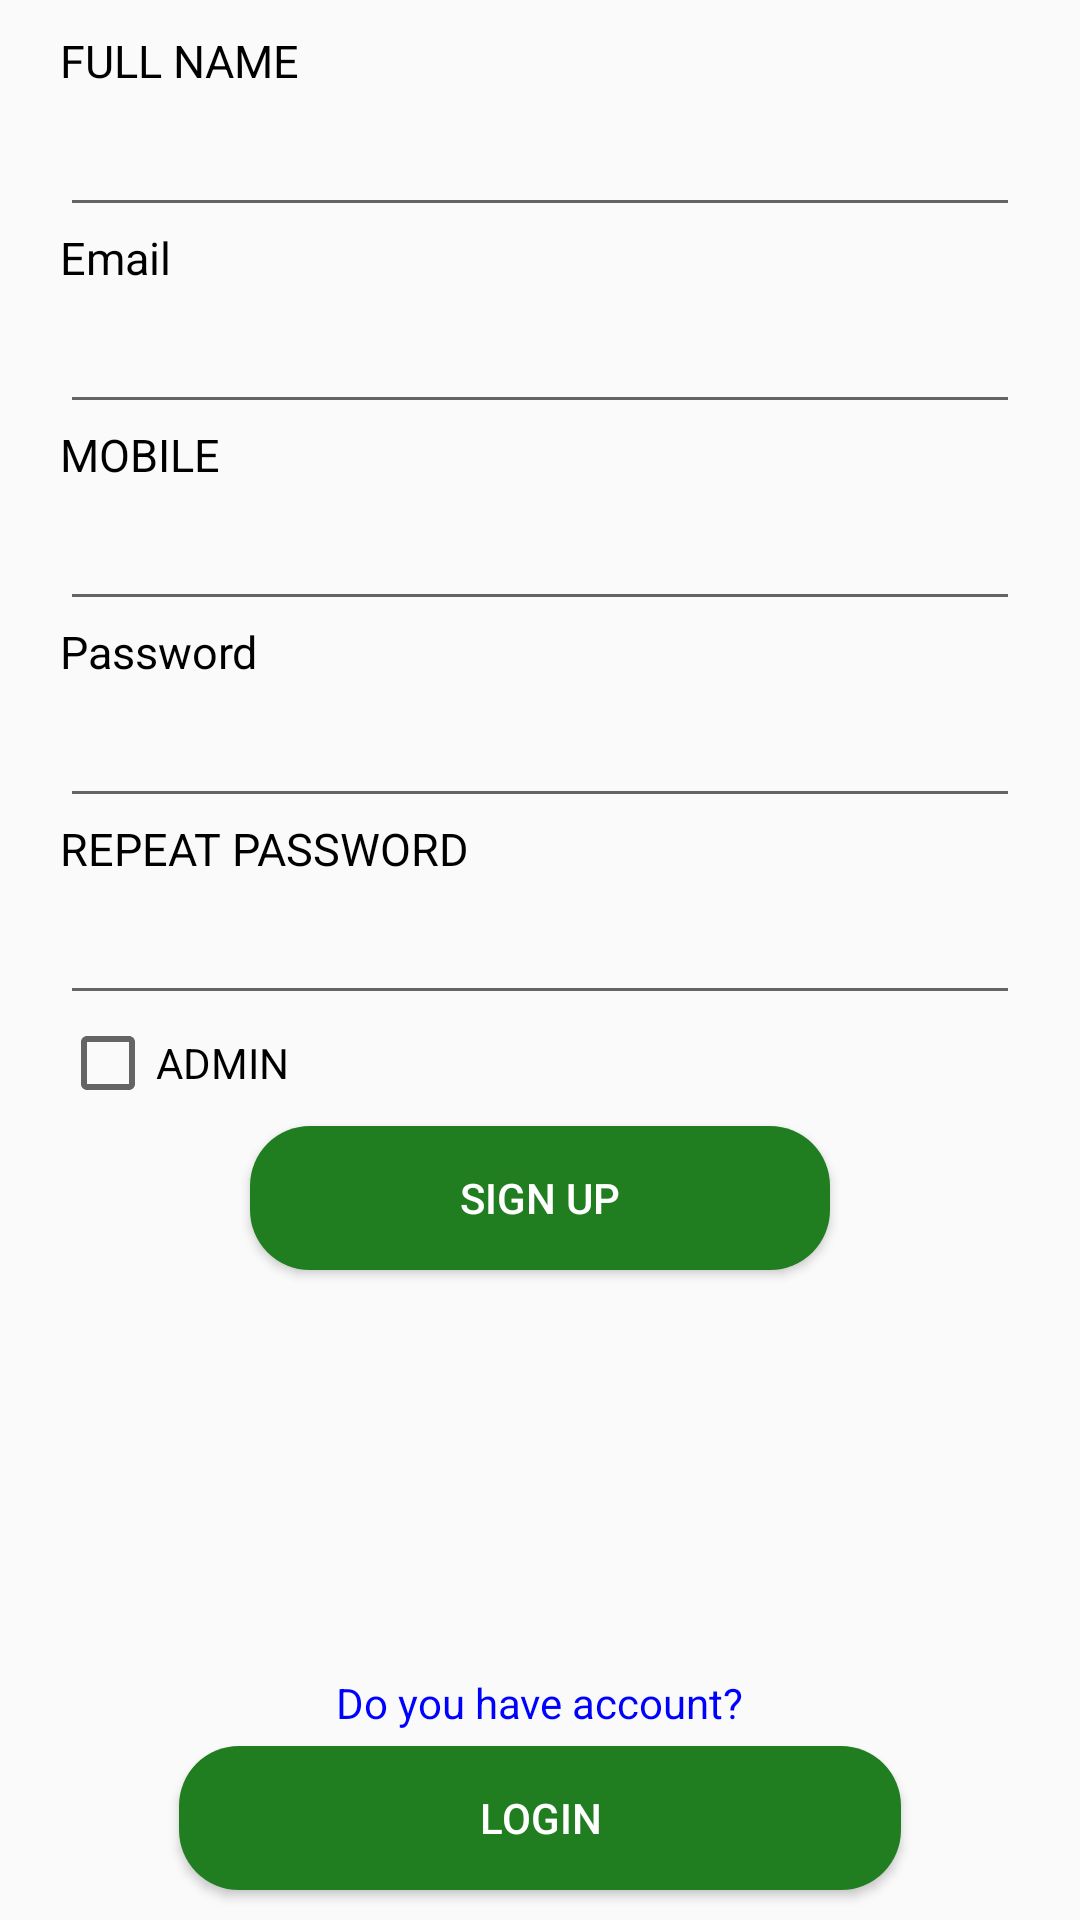

Android layout source for this screen:
<!-- AndroidManifest.xml: application theme AppTheme -->
<!-- res/layout/activity_signup.xml -->
<?xml version="1.0" encoding="utf-8"?>
<RelativeLayout xmlns:android="http://schemas.android.com/apk/res/android"
    xmlns:app="http://schemas.android.com/apk/res-auto"
    xmlns:tools="http://schemas.android.com/tools"
    android:layout_width="match_parent"
    android:layout_height="match_parent"
    android:orientation="vertical"
    tools:context=".Activity.SignupActivity">


    <TextView
        android:id="@+id/textNameSignUp"
        android:layout_width="wrap_content"
        android:layout_height="wrap_content"
        android:text="@string/fullName"
        android:layout_marginLeft="20dp"
        android:layout_marginRight="20dp"
        android:textColor="@color/black"
        android:textSize="15sp"
        android:layout_marginBottom="4dp"
        android:layout_alignParentTop="true"
        android:layout_marginTop="10dp"/>

    <EditText
        android:id="@+id/nameRegister"
        android:layout_width="match_parent"
        android:layout_height="wrap_content"
        android:maxLines="1"
        android:layout_marginLeft="20dp"
        android:layout_marginRight="20dp"
        android:inputType="text"
        android:layout_below="@+id/textNameSignUp"/>

    <TextView
        android:id="@+id/textEmailSignUp"
        android:layout_width="wrap_content"
        android:layout_height="wrap_content"
        android:text="@string/mail"
        android:layout_marginLeft="20dp"
        android:layout_marginRight="20dp"
        android:textColor="@color/black"
        android:textSize="15sp"
        android:layout_marginBottom="4dp"
        android:layout_below="@+id/nameRegister"/>

    <EditText
        android:id="@+id/mailRegister"
        android:maxLines="1"
        android:inputType="textEmailAddress"
        android:layout_width="match_parent"
        android:layout_marginLeft="20dp"
        android:layout_marginRight="20dp"
        android:layout_height="wrap_content"
        android:layout_below="@+id/textEmailSignUp"/>

    <TextView
        android:id="@+id/textMOBILESignUp"
        android:layout_width="wrap_content"
        android:layout_height="wrap_content"
        android:text="@string/mob"
        android:layout_marginLeft="20dp"
        android:layout_marginRight="20dp"
        android:textColor="@color/black"
        android:textSize="15sp"
        android:layout_marginBottom="4dp"
        android:layout_below="@+id/mailRegister"/>

    <EditText
        android:id="@+id/phoneRegister"
        android:layout_width="match_parent"
        android:layout_height="wrap_content"
        android:layout_marginLeft="20dp"
        android:layout_marginRight="20dp"
        android:inputType="number"
        android:layout_below="@+id/textMOBILESignUp"/>

    <TextView
        android:id="@+id/textPasswordSignUp"
        android:layout_width="wrap_content"
        android:layout_height="wrap_content"
        android:text="@string/password"
        android:layout_marginLeft="20dp"
        android:layout_marginRight="20dp"
        android:layout_below="@+id/phoneRegister"
        android:textColor="@color/black"
        android:textSize="15sp"
        android:layout_marginBottom="4dp"/>

    <EditText
        android:id="@+id/passwordRegister"
        android:layout_width="match_parent"
        android:layout_height="wrap_content"
        android:maxLines="1"
        android:layout_marginLeft="20dp"
        android:layout_marginRight="20dp"
        android:layout_below="@+id/textPasswordSignUp"
        android:inputType="textPassword"/>

    <TextView
        android:id="@+id/textrepeatPasSignUp"
        android:layout_width="wrap_content"
        android:layout_height="wrap_content"
        android:text="@string/repeat"
        android:layout_marginLeft="20dp"
        android:layout_marginRight="20dp"
        android:textColor="@color/black"
        android:textSize="15sp"
        android:layout_marginBottom="4dp"
        android:layout_below="@+id/passwordRegister"/>

    <EditText
        android:id="@+id/repeatPasswordRegister"
        android:layout_width="match_parent"
        android:layout_height="wrap_content"
        android:maxLines="1"
        android:layout_below="@+id/textrepeatPasSignUp"
        android:inputType="textPassword"
        android:layout_marginLeft="20dp"
        android:layout_marginRight="20dp"/>


    <CheckBox
        android:layout_width="wrap_content"
        android:layout_height="wrap_content"
        android:text="@string/admin"
        android:layout_below="@+id/repeatPasswordRegister"
        android:layout_marginLeft="20dp"
        android:layout_marginRight="20dp"
        android:id="@+id/adminCheckBoxSignUp"/>

    <Button
        android:id="@+id/btnReg"
        android:layout_width="wrap_content"
        android:layout_height="wrap_content"
        android:text="@string/register"
        android:onClick="register"
        android:layout_gravity="center"
        android:paddingRight="70dp"
        android:paddingLeft="70dp"
        android:background="@drawable/btn_green"
        android:textColor="@color/white"
        android:layout_marginTop="5dp"
        android:layout_below="@+id/adminCheckBoxSignUp"
        android:layout_centerHorizontal="true"/>

    <Button
        android:id="@+id/btnLoginReg"
        android:layout_width="wrap_content"
        android:layout_height="wrap_content"
        android:text="@string/login"
        android:onClick="goToLogin"
        android:background="@drawable/btn_green"
        android:textColor="@color/white"
        android:layout_gravity="center"
        android:paddingRight="100dp"
        android:paddingLeft="100dp"
        android:layout_alignParentBottom="true"
        android:layout_marginBottom="10dp"
        android:layout_centerHorizontal="true"/>

    <TextView
        android:layout_width="wrap_content"
        android:layout_height="wrap_content"
        android:text="Do you have account?"
        android:layout_gravity="center"
        android:textColor="@color/Blue"
        android:id="@+id/doo"
        android:onClick="goToLogin"
        android:layout_above="@+id/btnLoginReg"
        android:layout_centerHorizontal="true"
        android:layout_marginBottom="5dp"/>

    <ProgressBar
        android:layout_width="wrap_content"
        android:layout_height="wrap_content"
        android:layout_gravity="center"
        android:id="@+id/progressRegister"
        android:visibility="invisible"/>
</RelativeLayout>
<!-- resources referenced by this layout -->
<resources>
  <color name="Blue">#0000FF</color>
  <color name="black">#000000</color>
  <color name="white">#fff</color>
  <!-- drawable btn_green (drawable) -->
  <?xml version="1.0" encoding="utf-8"?>
  <shape xmlns:android="http://schemas.android.com/apk/res/android">
      <solid
          android:color="@color/LimeGreen"/>
      <corners
          android:radius="20dp" />
  
  </shape>
  <string name="admin">ADMIN</string>
  <string name="fullName">FULL NAME</string>
  <string name="login">Login</string>
  <string name="mail">Email</string>
  <string name="mob">MOBILE</string>
  <string name="password">Password</string>
  <string name="register">SIGN UP</string>
  <string name="repeat">REPEAT PASSWORD</string>
  <style name="AppTheme" parent="Theme.AppCompat.Light.DarkActionBar">
          
          <item name="colorPrimary">@color/colorPrimary</item>
          <item name="colorPrimaryDark">@color/colorPrimaryDark</item>
          <item name="colorAccent">@color/colorAccent</item>
      </style>
  <color name="LimeGreen">#207E20</color>
  <color name="colorPrimary">#B1020413</color>
  <color name="colorPrimaryDark">#9E020413</color>
  <color name="colorAccent">#000</color>
</resources>
